Run: headless pygame with SDL's dummy video driver; simulated clock (each Clock.tick advances the game by its frame time, no real sleeping); random seed 0; keys injected as events and as key.get_pressed() state; no mouse input.
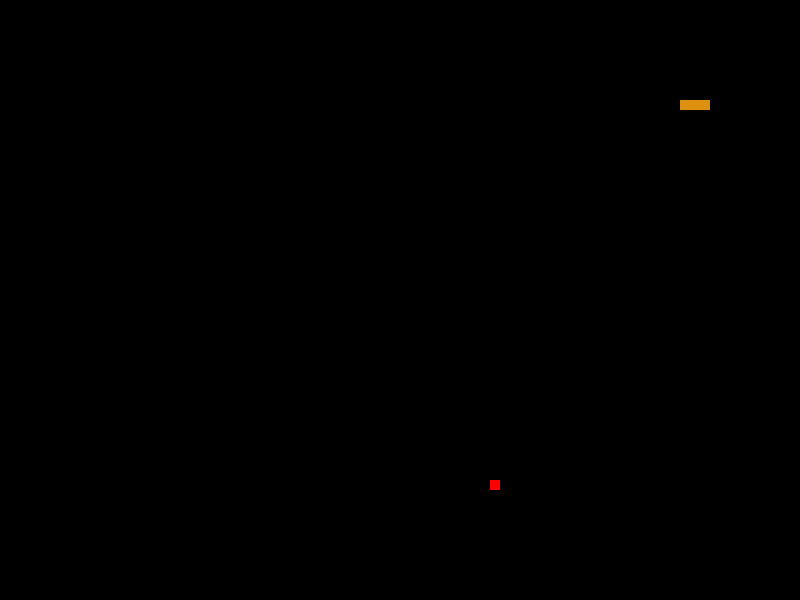
Frame 1 of 2 · flips 1–60 · no input
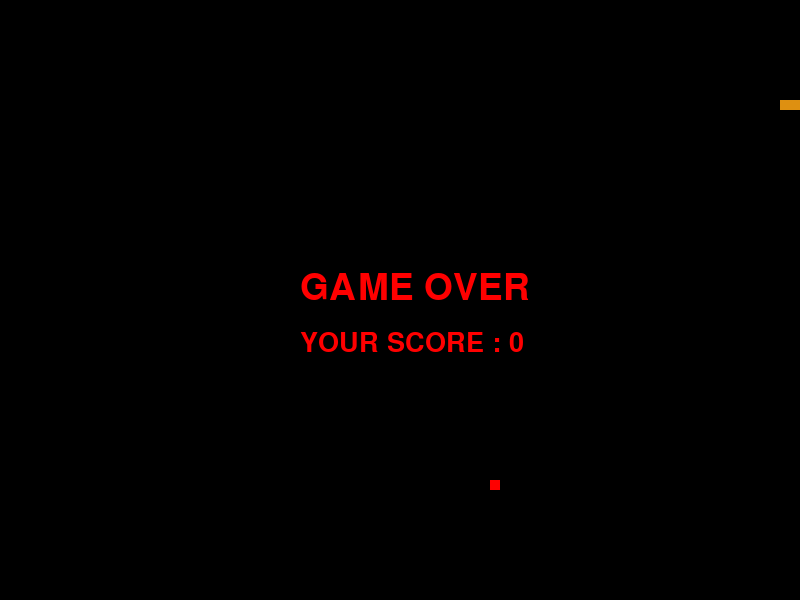
Frame 2 of 2 · flips 61–180 · tapped SPACE, RETURN · held RIGHT (→), D (game ended)

The pygame program that drew these frames:

import pygame
import random

pygame.init()

height = 600
width = 800

screen = pygame.display.set_mode((width,height))

pygame.display.set_caption(("Snake Game 🐍"))

black = (0, 0, 0)
GREEN = (222, 144, 17)
RED = (255, 0, 0)

snake_block = 10
snake=[(100, 100), (90, 100), (80, 100)]
direction = "RIGHT"
food_x = random.randint(0, (width - snake_block) // snake_block) * snake_block
food_y = random.randint(0, (height - snake_block) // snake_block) * snake_block
food_position = (food_x, food_y)

clock = pygame.time.Clock()

running = True
while running :
    screen.fill(black)

    for event in pygame.event.get():
        if event.type == pygame.QUIT:
            running = False
        elif event.type == pygame.KEYDOWN:
            if event.key == pygame.K_LEFT and direction != "RIGHT":
                direction = "LEFT"
            elif event.key == pygame.K_RIGHT and direction !="LEFT":
                direction = "RIGHT"
            elif event.key == pygame.K_UP and direction !="DOWN":
                direction = "UP"
            elif event.key == pygame.K_DOWN and direction !="UP":
                direction = "DOWN" 

    head_x,head_y = snake[0]
    if direction == "RIGHT":
        head_x += snake_block 
    elif direction == "LEFT":
        head_x -= snake_block 
    elif direction == "UP":
        head_y -= snake_block
    elif direction == "DOWN":
        head_y += snake_block

    

    snake.insert(0,(head_x, head_y))

    if head_x < 0 or head_x >= width or head_y < 0 or head_y >= height:
        running = False


    if snake[0] == food_position:
        food_x = random.randint(0, (width - snake_block) // snake_block) * snake_block
        food_y = random.randint(0, (height - snake_block) // snake_block) * snake_block
        food_position = (food_x, food_y)
    else:
        snake.pop()


    for block in snake:
        pygame.draw.rect(screen, GREEN, (block[0], block[1], snake_block, snake_block))
        pygame.draw.rect(screen, RED, (food_position[0], food_position[1], snake_block, snake_block))

    pygame.display.update()        
    clock.tick(len(snake)*2)
    # clock.tick(50)

font = pygame.font.SysFont(None, 55)
fo= pygame.font.SysFont(None, 40)
game_over_surface = font.render('GAME OVER ', True, RED)
game_over_surf = fo.render(f'YOUR SCORE : {len(snake)*10-30} ', True, RED)

screen.blit(game_over_surface, (width // 2 - 100, height // 2 - 30))
screen.blit(game_over_surf, (width // 2 - 100, height // 2 + 30))
pygame.display.update()
pygame.time.wait(3000)  

pygame.quit()
